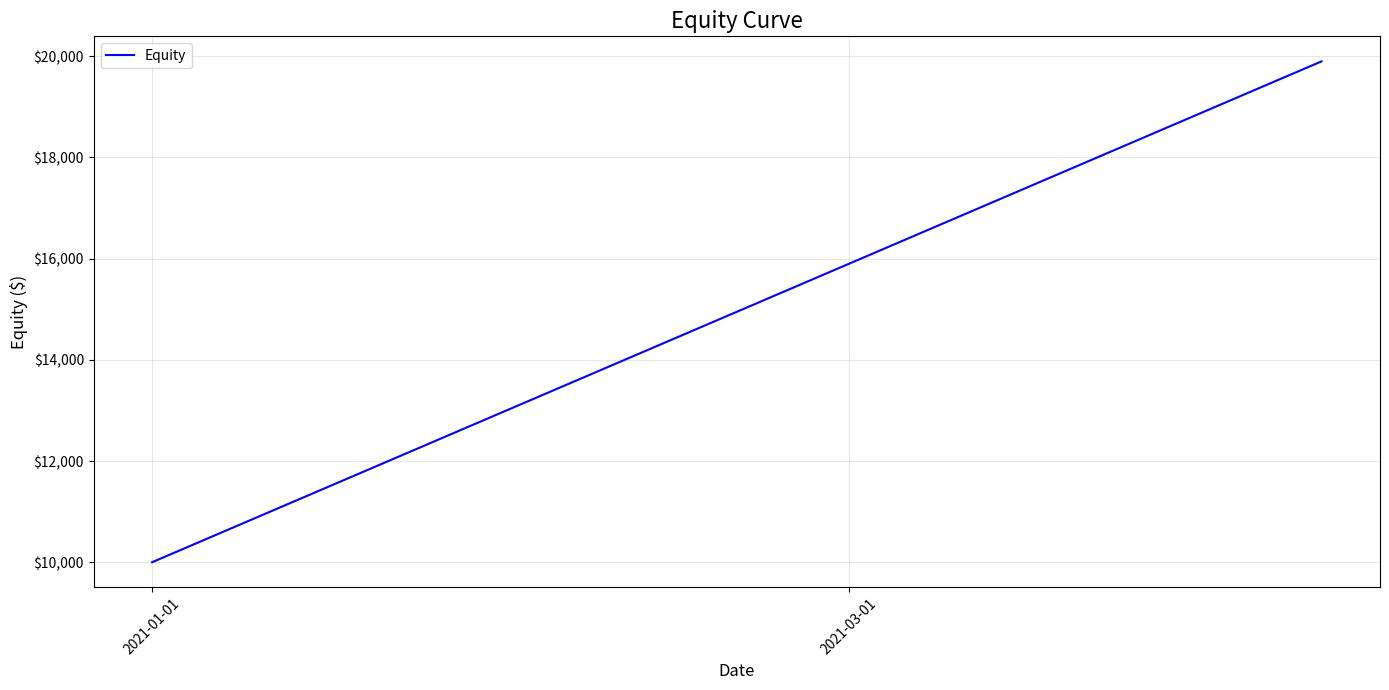
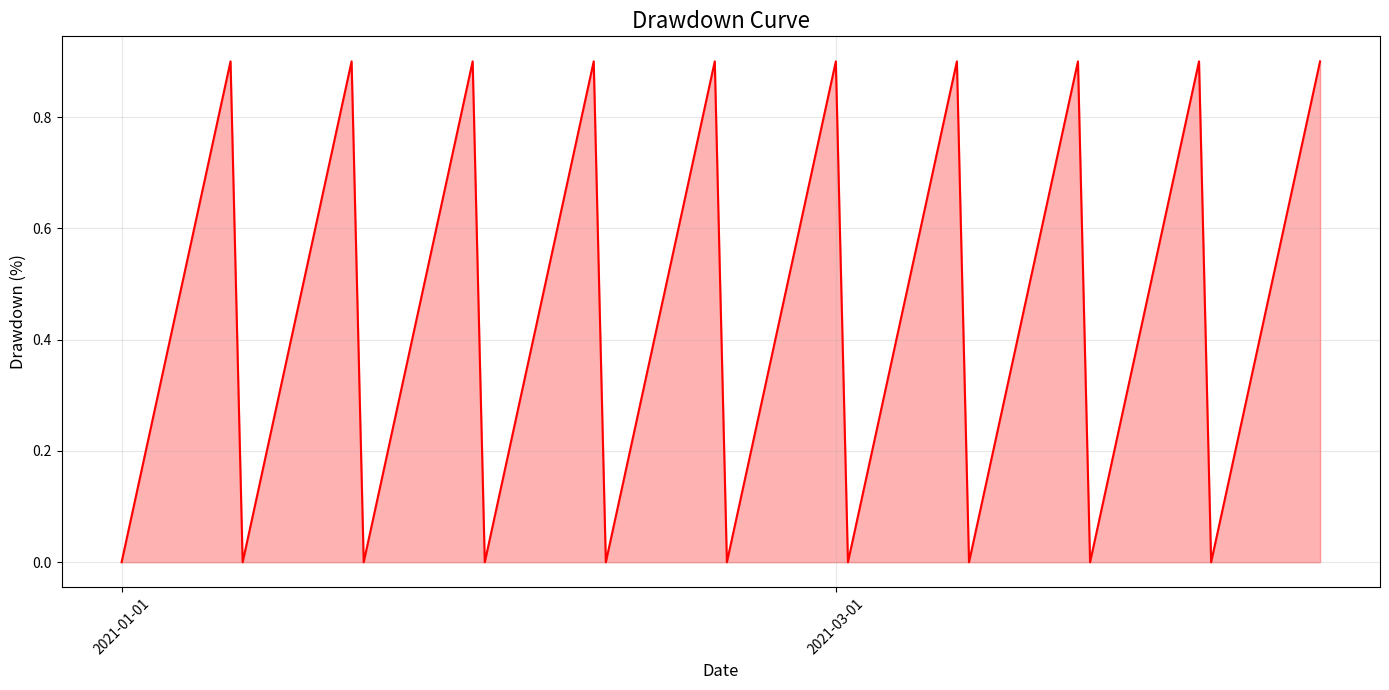
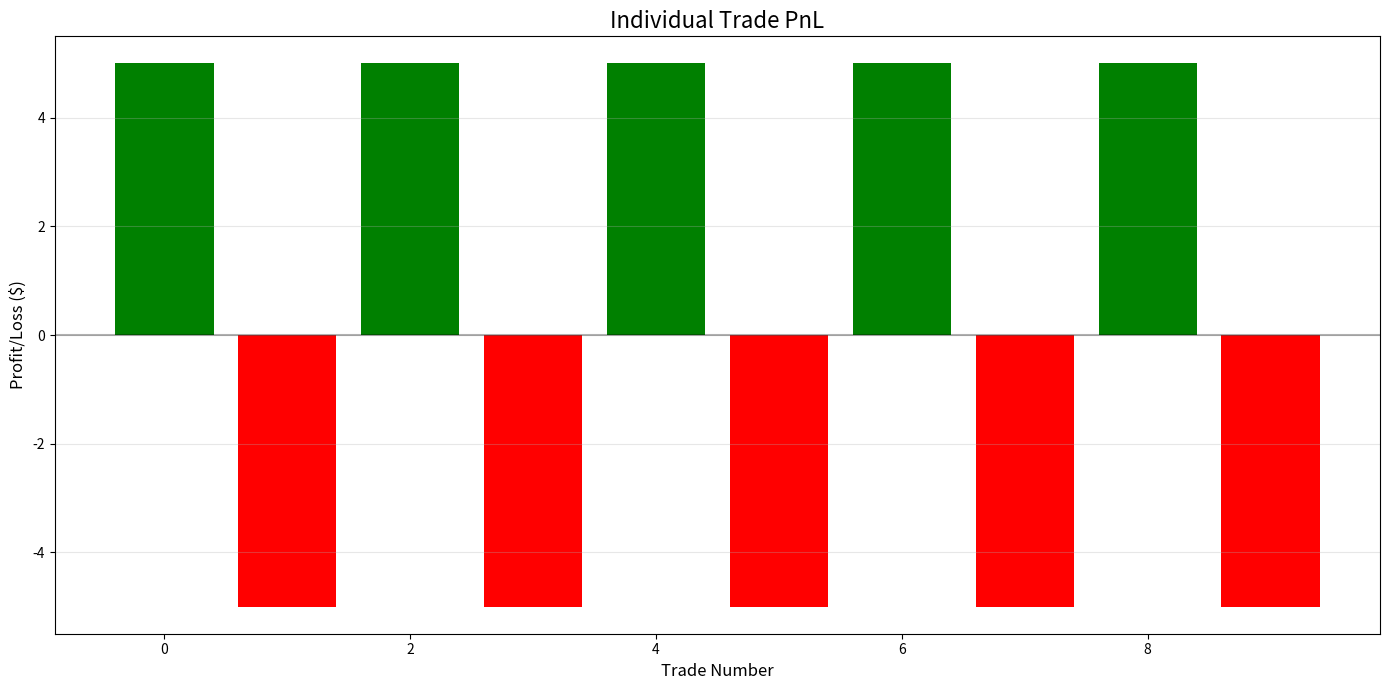
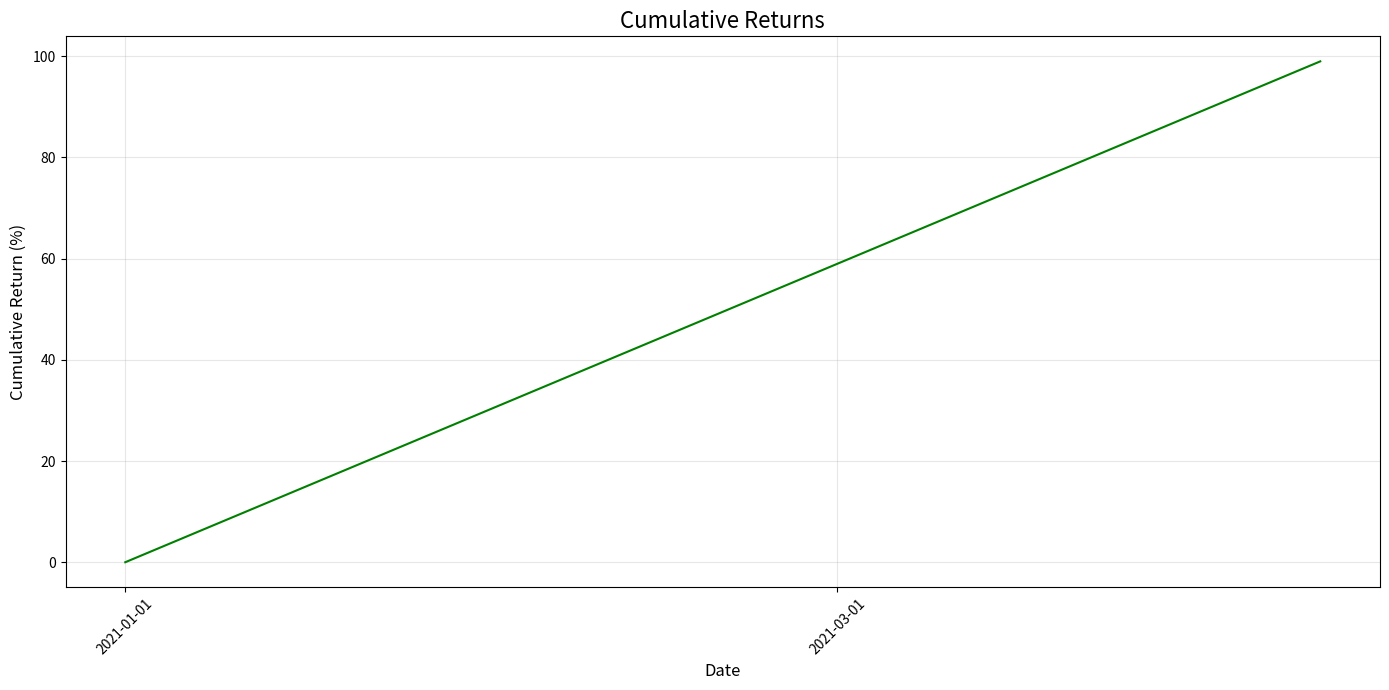
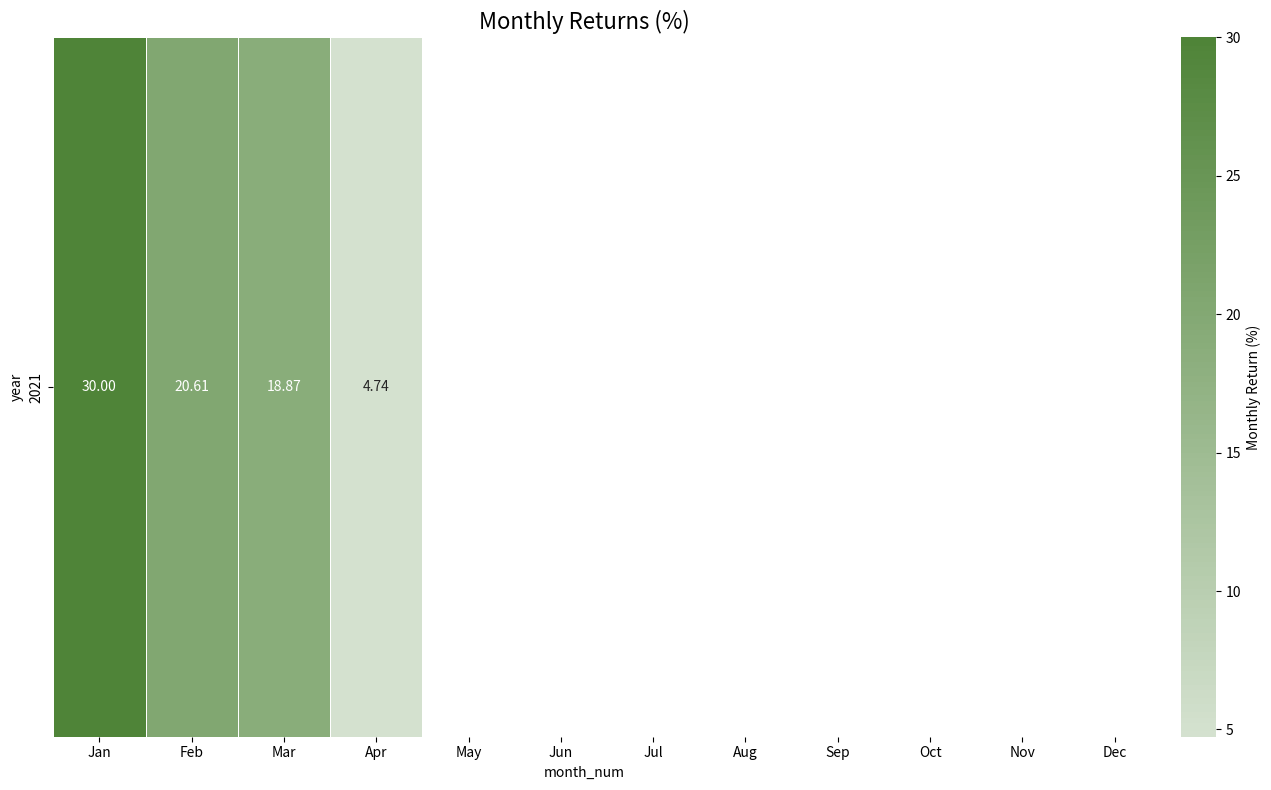
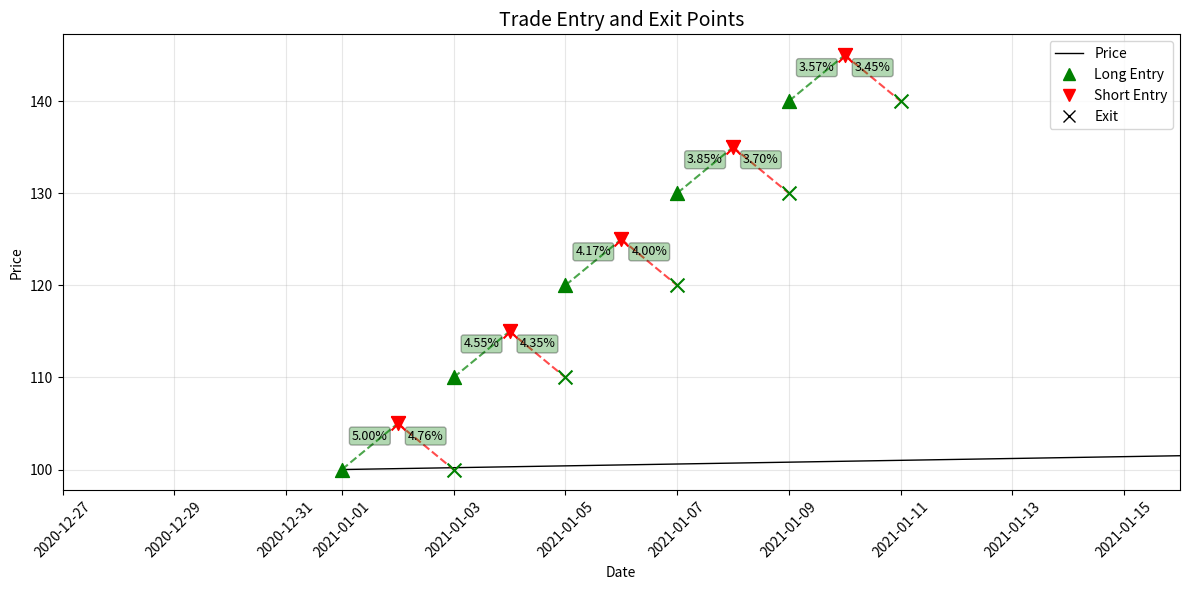

These charts were generated, in order, by the following Python code: (Note: this script raises an exception after producing the figures.)
import pandas as pd
import numpy as np
import matplotlib.pyplot as plt
import seaborn as sns
import os
from datetime import datetime, timedelta
from matplotlib.ticker import FuncFormatter
import matplotlib.dates as mdates
from matplotlib.dates import date2num

class StrategyPerformance:
    """
    A class to calculate performance metrics and generate visualizations for trading strategies
    """
    
    def __init__(self, trades_df=None, equity_df=None, price_df=None, drawdown_df=None, initial_capital=10000):
        """
        Initialize the performance calculator
        
        Parameters:
        - trades_df: DataFrame containing trade details
        - equity_df: DataFrame containing equity curve data
        - drawdown_df: DataFrame containing drawdown data
        - initial_capital: Initial capital for the strategy
        - price_df: DataFrame containing price data
        """
        self.trades_df = trades_df
        self.equity_df = equity_df
        self.drawdown_df = drawdown_df
        self.initial_capital = initial_capital
        self.price_data = price_df
        self.metrics = {}
    
    def set_data(self, trades_df, equity_df, drawdown_df, price_df):
        """Set data for performance calculation"""
        self.trades_df = trades_df
        self.equity_df = equity_df
        self.drawdown_df = drawdown_df
        self.price_data = price_df
    
    def calculate_metrics(self):
        """Calculate comprehensive performance metrics"""
        if self.trades_df is None or self.equity_df is None or self.drawdown_df is None:
            raise ValueError("Trade data, equity data, and drawdown data must be set before calculating metrics")
        
        # Basic trade metrics
        self.metrics['total_trades'] = len(self.trades_df)
        self.metrics['profitable_trades'] = len(self.trades_df[self.trades_df['net_profit'] > 0])
        self.metrics['losing_trades'] = len(self.trades_df[self.trades_df['net_profit'] <= 0])
        self.metrics['win_rate'] = self.metrics['profitable_trades'] / self.metrics['total_trades'] if self.metrics['total_trades'] > 0 else 0
        
        # PnL metrics
        self.metrics['total_profit'] = self.trades_df['net_profit'].sum()
        self.metrics['total_return'] = self.metrics['total_profit'] / self.initial_capital
        
        # Calculate returns
        self.equity_df['return'] = self.equity_df['equity'].pct_change()
        
        # Time-based metrics
        start_date = self.equity_df['time'].min()
        end_date = self.equity_df['time'].max()
        days = (end_date - start_date).total_seconds() / (24 * 60 * 60)
        self.metrics['trading_days'] = days
        self.metrics['years'] = days / 250
        
        # Annualized return
        self.metrics['annualized_return'] = (1 + self.metrics['total_return']) ** (1 / self.metrics['years']) - 1 if self.metrics['years'] > 0 else 0
        
        # Risk metrics
        returns = self.equity_df['return'].dropna()
        
        # Sharpe ratio (assuming risk-free rate of 0)
        self.metrics['daily_returns_mean'] = returns.mean()
        self.metrics['daily_returns_std'] = returns.std()
        
        # Annualization factor
        annualization_factor = np.sqrt(250)
        
        self.metrics['sharpe_ratio'] = (returns.mean() / returns.std()) * annualization_factor if returns.std() > 0 else 0
        
        # Sortino ratio (downside risk only)
        negative_returns = returns[returns < 0]
        downside_deviation = negative_returns.std()
        self.metrics['sortino_ratio'] = (returns.mean() / downside_deviation) * annualization_factor if downside_deviation > 0 else 0
        
        # Maximum drawdown
        self.metrics['max_drawdown'] = self.drawdown_df['drawdown'].max()
        
        # Maximum drawdown duration
        if self.metrics['max_drawdown'] > 0:
            # Find the peak before the max drawdown
            max_dd_idx = self.drawdown_df['drawdown'].idxmax()
            max_dd_time = self.drawdown_df.loc[max_dd_idx, 'time']
            
            # Find the last time equity was at the peak before max drawdown
            peak_equity = self.equity_df['equity'].iloc[:max_dd_idx].max()
            peak_time_idx = self.equity_df['equity'].iloc[:max_dd_idx].idxmax()
            peak_time = self.equity_df.loc[peak_time_idx, 'time']
            
            # Find the first time equity recovered to the peak after max drawdown
            recovery_mask = (self.equity_df['time'] > max_dd_time) & (self.equity_df['equity'] >= peak_equity)
            
            if recovery_mask.any():
                recovery_time_idx = recovery_mask.idxmax()
                recovery_time = self.equity_df.loc[recovery_time_idx, 'time']
                self.metrics['max_drawdown_duration'] = (recovery_time - peak_time).total_seconds() / (24 * 60 * 60)  # in days
            else:
                # If no recovery, drawdown duration is from peak to end of backtest
                self.metrics['max_drawdown_duration'] = (end_date - peak_time).total_seconds() / (24 * 60 * 60)  # in days
        else:
            self.metrics['max_drawdown_duration'] = 0
        
        # Calmar ratio
        self.metrics['calmar_ratio'] = self.metrics['annualized_return'] / self.metrics['max_drawdown'] if self.metrics['max_drawdown'] > 0 else float('inf')
        
        # Average trade metrics
        self.metrics['avg_profit_per_trade'] = self.trades_df['net_profit'].mean()
        self.metrics['avg_profit_pct_per_trade'] = self.trades_df['net_pnl_pct'].mean()
        self.metrics['avg_win'] = self.trades_df.loc[self.trades_df['net_profit'] > 0, 'net_profit'].mean() if self.metrics['profitable_trades'] > 0 else 0
        self.metrics['avg_loss'] = self.trades_df.loc[self.trades_df['net_profit'] <= 0, 'net_profit'].mean() if self.metrics['losing_trades'] > 0 else 0
        self.metrics['win_loss_ratio'] = abs(self.metrics['avg_win'] / self.metrics['avg_loss']) if self.metrics['avg_loss'] != 0 else float('inf')
        
        # Profit factor
        gross_profit = self.trades_df.loc[self.trades_df['net_profit'] > 0, 'net_profit'].sum()
        gross_loss = abs(self.trades_df.loc[self.trades_df['net_profit'] <= 0, 'net_profit'].sum())
        self.metrics['profit_factor'] = gross_profit / gross_loss if gross_loss > 0 else float('inf')
        
        # Average holding period
        self.metrics['avg_holding_periods'] = self.trades_df['holding_periods'].mean()
        
        # Total fees
        self.metrics['total_fees'] = self.trades_df['total_fee'].sum()
        
        # Expectancy
        self.metrics['expectancy'] = (self.metrics['win_rate'] * self.metrics['avg_win']) + \
                                    ((1 - self.metrics['win_rate']) * self.metrics['avg_loss'])
        
        # System quality number
        self.metrics['sqn'] = (self.metrics['expectancy'] / self.trades_df['net_profit'].std()) * \
                             np.sqrt(self.metrics['total_trades']) if self.trades_df['net_profit'].std() > 0 else 0
        
        return self.metrics
    
    def plot_equity_curve(self, output_path=None, show_plot=True):
        """
        Plot equity curve
        
        Parameters:
        - output_path: Path to save the plot
        - show_plot: Whether to display the plot
        """
        if self.equity_df is None:
            raise ValueError("Equity data must be set before plotting")
        
        plt.figure(figsize=(14, 7))
        
        # Plot equity curve
        plt.plot(self.equity_df['time'], self.equity_df['equity'], label='Equity', color='blue')
        
        # Format x-axis to show dates nicely
        plt.gca().xaxis.set_major_formatter(mdates.DateFormatter('%Y-%m-%d'))
        plt.gca().xaxis.set_major_locator(mdates.MonthLocator(interval=2))
        
        # Format y-axis to show currency
        def currency_formatter(x, pos):
            return f'${x:,.0f}'
        
        plt.gca().yaxis.set_major_formatter(FuncFormatter(currency_formatter))
        
        # Add labels and title
        plt.title('Equity Curve', fontsize=16)
        plt.xlabel('Date', fontsize=12)
        plt.ylabel('Equity ($)', fontsize=12)
        plt.grid(True, alpha=0.3)
        plt.legend()
        
        # Rotate x-axis labels for better readability
        plt.xticks(rotation=45)
        
        # Tight layout to ensure everything fits
        plt.tight_layout()
        
        # Save if output path is provided
        if output_path:
            plt.savefig(output_path)
            print(f"Equity curve saved to {output_path}")
        
        # Show plot if requested
        if show_plot:
            plt.show()
        else:
            plt.close()
    
    def plot_drawdown_curve(self, output_path=None, show_plot=True):
        """
        Plot drawdown curve
        
        Parameters:
        - output_path: Path to save the plot
        - show_plot: Whether to display the plot
        """
        if self.drawdown_df is None:
            raise ValueError("Drawdown data must be set before plotting")
        
        plt.figure(figsize=(14, 7))
        
        # Plot drawdown curve
        plt.plot(self.drawdown_df['time'], self.drawdown_df['drawdown'] * 100, color='red')
        
        # Fill area under the curve
        plt.fill_between(self.drawdown_df['time'], self.drawdown_df['drawdown'] * 100, 0, color='red', alpha=0.3)
        
        # Format x-axis to show dates nicely
        plt.gca().xaxis.set_major_formatter(mdates.DateFormatter('%Y-%m-%d'))
        plt.gca().xaxis.set_major_locator(mdates.MonthLocator(interval=2))
        
        # Add labels and title
        plt.title('Drawdown Curve', fontsize=16)
        plt.xlabel('Date', fontsize=12)
        plt.ylabel('Drawdown (%)', fontsize=12)
        plt.grid(True, alpha=0.3)
        
        # Rotate x-axis labels for better readability
        plt.xticks(rotation=45)
        
        # Tight layout to ensure everything fits
        plt.tight_layout()
        
        # Save if output path is provided
        if output_path:
            plt.savefig(output_path)
            print(f"Drawdown curve saved to {output_path}")
        
        # Show plot if requested
        if show_plot:
            plt.show()
        else:
            plt.close()
    
    def plot_trade_pnl(self, output_path=None, show_plot=True):
        """
        Plot individual trade PnL
        
        Parameters:
        - output_path: Path to save the plot
        - show_plot: Whether to display the plot
        """
        if self.trades_df is None:
            raise ValueError("Trade data must be set before plotting")
        
        plt.figure(figsize=(14, 7))
        
        # Create trade indices
        trade_indices = range(len(self.trades_df))
        
        # Get PnL values
        pnl_values = self.trades_df['net_profit'].values
        
        # Create colors based on profit/loss
        colors = ['green' if pnl > 0 else 'red' for pnl in pnl_values]
        
        # Plot bars
        plt.bar(trade_indices, pnl_values, color=colors)
        
        # Add horizontal line at y=0
        plt.axhline(y=0, color='black', linestyle='-', alpha=0.3)
        
        # Add labels and title
        plt.title('Individual Trade PnL', fontsize=16)
        plt.xlabel('Trade Number', fontsize=12)
        plt.ylabel('Profit/Loss ($)', fontsize=12)
        plt.grid(True, alpha=0.3, axis='y')
        
        # Tight layout to ensure everything fits
        plt.tight_layout()
        
        # Save if output path is provided
        if output_path:
            plt.savefig(output_path)
            print(f"Trade PnL plot saved to {output_path}")
        
        # Show plot if requested
        if show_plot:
            plt.show()
        else:
            plt.close()
    
    def plot_cumulative_returns(self, output_path=None, show_plot=True):
        """
        Plot cumulative returns
        
        Parameters:
        - output_path: Path to save the plot
        - show_plot: Whether to display the plot
        """
        if self.equity_df is None:
            raise ValueError("Equity data must be set before plotting")
        
        plt.figure(figsize=(14, 7))
        
        # Calculate cumulative returns
        initial_equity = self.equity_df['equity'].iloc[0]
        cumulative_returns = (self.equity_df['equity'] / initial_equity - 1) * 100
        
        # Plot cumulative returns
        plt.plot(self.equity_df['time'], cumulative_returns, label='Cumulative Return', color='green')
        
        # Format x-axis to show dates nicely
        plt.gca().xaxis.set_major_formatter(mdates.DateFormatter('%Y-%m-%d'))
        plt.gca().xaxis.set_major_locator(mdates.MonthLocator(interval=2))
        
        # Add labels and title
        plt.title('Cumulative Returns', fontsize=16)
        plt.xlabel('Date', fontsize=12)
        plt.ylabel('Cumulative Return (%)', fontsize=12)
        plt.grid(True, alpha=0.3)
        
        # Rotate x-axis labels for better readability
        plt.xticks(rotation=45)
        
        # Tight layout to ensure everything fits
        plt.tight_layout()
        
        # Save if output path is provided
        if output_path:
            plt.savefig(output_path)
            print(f"Cumulative returns plot saved to {output_path}")
        
        # Show plot if requested
        if show_plot:
            plt.show()
        else:
            plt.close()
    
    def plot_monthly_returns(self, output_path=None, show_plot=True):
        """
        Plot monthly returns heatmap
        
        Parameters:
        - output_path: Path to save the plot
        - show_plot: Whether to display the plot
        """
        if self.equity_df is None:
            raise ValueError("Equity data must be set before plotting")
        
        # Resample equity curve to get monthly returns
        self.equity_df['time'] = pd.to_datetime(self.equity_df['time'], utc=True)
        self.equity_df['month'] = self.equity_df['time'].dt.to_period('M')
        monthly_returns = self.equity_df.groupby('month')['equity'].apply(
            lambda x: (x.iloc[-1] / x.iloc[0] - 1) * 100
        )
        
        # Convert to DataFrame with year and month columns
        monthly_returns_df = pd.DataFrame(monthly_returns).reset_index()
        monthly_returns_df['year'] = monthly_returns_df['month'].dt.year
        monthly_returns_df['month_num'] = monthly_returns_df['month'].dt.month
        
        # Pivot the data for heatmap
        pivot_table = monthly_returns_df.pivot_table(
            index='year', columns='month_num', values='equity'
        )
        
        # Create heatmap
        plt.figure(figsize=(14, 8))
        
        # Define colormap with red for negative and green for positive
        cmap = sns.diverging_palette(10, 120, as_cmap=True)
        
        # Create heatmap
        sns.heatmap(
            pivot_table, 
            annot=True, 
            fmt=".2f", 
            cmap=cmap,
            center=0, 
            linewidths=.5, 
            cbar_kws={"label": "Monthly Return (%)"}
        )
        
        # Set month names as column labels
        month_names = ['Jan', 'Feb', 'Mar', 'Apr', 'May', 'Jun', 'Jul', 'Aug', 'Sep', 'Oct', 'Nov', 'Dec']
        plt.xticks(np.arange(12) + 0.5, month_names)
        
        # Add labels and title
        plt.title('Monthly Returns (%)', fontsize=16)
        
        # Tight layout to ensure everything fits
        plt.tight_layout()
        
        # Save if output path is provided
        if output_path:
            plt.savefig(output_path)
            print(f"Monthly returns heatmap saved to {output_path}")
        
        # Show plot if requested
        if show_plot:
            plt.show()
        else:
            plt.close()
    
    def plot_all(self, output_dir, show_plots=False):
        """
        Generate all plots and save them to the output directory
        
        Parameters:
        - output_dir: Directory to save the plots
        - show_plots: Whether to display the plots
        """
        # Create output directory if it doesn't exist
        os.makedirs(output_dir, exist_ok=True)
        
        # Generate all plots
        self.plot_equity_curve(os.path.join(output_dir, 'equity_curve.png'), show_plots)
        self.plot_drawdown_curve(os.path.join(output_dir, 'drawdown_curve.png'), show_plots)
        self.plot_trade_pnl(os.path.join(output_dir, 'trade_pnl.png'), show_plots)
        self.plot_cumulative_returns(os.path.join(output_dir, 'cumulative_returns.png'), show_plots)
        self.plot_monthly_returns(os.path.join(output_dir, 'monthly_returns.png'), show_plots)
        
        # Plot price chart with entry/exit points if price data is available
        if hasattr(self, 'price_data') and self.price_data is not None:
            self.plot_price_with_trades(os.path.join(output_dir, 'price_with_trades.png'), show_plots)
    
    def set_price_data(self, price_data):
        """
        Set price data for plotting price chart with entry/exit points
        
        Parameters:
        - price_data: DataFrame containing price data with columns: time, open, high, low, close
        """
        self.price_data = price_data
    
    def plot_price_with_trades(self, output_path=None, show_plot=True):
        """
        Plot price chart with entry/exit points
        
        Parameters:
        - output_path: Path to save the plot
        - show_plot: Whether to display the plot
        """
        if not hasattr(self, 'price_data') or self.price_data is None or self.trades_df is None or self.trades_df.empty:
            print("Price data and trade data are required for plotting")
            return
        
        # Create figure
        plt.figure(figsize=(12, 6))
        
        # Plot price line
        plt.plot(self.price_data['open_time'], self.price_data['close'], color='black', linewidth=1, label='Price')
        
        # Get trade date range
        min_date = self.trades_df['entry_time'].min() - pd.Timedelta(days=5)
        max_date = self.trades_df['exit_time'].max() + pd.Timedelta(days=5)
        
        # Limit chart range
        plt.xlim(min_date, max_date)
        
        # Mark trade points
        for _, trade in self.trades_df.iterrows():
            # Get trade information
            entry_time = trade['entry_time']
            entry_price = trade['entry_price']
            position = trade['position']
            exit_time = trade['exit_time']
            exit_price = trade['exit_price']
            
            # Entry point
            marker = '^' if position == 'long' else 'v'
            color = 'green' if position == 'long' else 'red'
            plt.scatter(entry_time, entry_price, color=color, marker=marker, s=100, zorder=5)
            
            # Exit point
            exit_color = 'red' if position == 'long' else 'green'
            plt.scatter(exit_time, exit_price, color=exit_color, marker='x', s=100, zorder=5)
            
            # Connect entry and exit points
            plt.plot([entry_time, exit_time], [entry_price, exit_price], 
                    color=color, linestyle='--', alpha=0.7, linewidth=1.5)
            
            # Add profit/loss label
            profit = exit_price - entry_price if position == 'long' else entry_price - exit_price
            profit_percent = profit / entry_price * 100
            profit_text = f"{profit_percent:.2f}%"
            
            # Add profit/loss label at the midpoint of the line
            mid_time = entry_time + (exit_time - entry_time) / 2
            mid_price = (entry_price + exit_price) / 2
            
            plt.annotate(profit_text, 
                        xy=(mid_time, mid_price),
                        xytext=(0, 5),
                        textcoords="offset points",
                        ha='center',
                        fontsize=9,
                        bbox=dict(boxstyle='round,pad=0.2', 
                                fc='green' if profit > 0 else 'red', 
                                alpha=0.3))
        
        # Add legend
        from matplotlib.lines import Line2D
        custom_lines = [
            Line2D([0], [0], color='black', lw=1),
            Line2D([0], [0], marker='^', color='green', markersize=8, linestyle='None'),
            Line2D([0], [0], marker='v', color='red', markersize=8, linestyle='None'),
            Line2D([0], [0], marker='x', color='black', markersize=8, linestyle='None')
        ]
        plt.legend(custom_lines, ['Price', 'Long Entry', 'Short Entry', 'Exit'], loc='best')
        
        # Add grid and title
        plt.grid(True, alpha=0.3)
        plt.title('Trade Entry and Exit Points', fontsize=14)
        plt.xlabel('Date')
        plt.ylabel('Price')
        
        # Format dates
        plt.gca().xaxis.set_major_formatter(mdates.DateFormatter('%Y-%m-%d'))
        plt.xticks(rotation=45)
        
        plt.tight_layout()
        
        # Save or display
        if output_path:
            plt.savefig(output_path)
            print(f"Trade chart saved to {output_path}")
        
        if show_plot:
            plt.show()
        else:
            plt.close()
    
    def plot_all(self, output_dir, show_plots=False):
        """
        Generate all plots and save them to the output directory
        
        Parameters:
        - output_dir: Directory to save the plots
        - show_plots: Whether to display the plots
        """
        # Create output directory if it doesn't exist
        os.makedirs(output_dir, exist_ok=True)
        
        # Generate all plots
        self.plot_equity_curve(os.path.join(output_dir, 'equity_curve.png'), show_plots)
        self.plot_drawdown_curve(os.path.join(output_dir, 'drawdown_curve.png'), show_plots)
        self.plot_trade_pnl(os.path.join(output_dir, 'trade_pnl.png'), show_plots)
        self.plot_cumulative_returns(os.path.join(output_dir, 'cumulative_returns.png'), show_plots)
        self.plot_monthly_returns(os.path.join(output_dir, 'monthly_returns.png'), show_plots)
        
        # Plot price chart with entry/exit points if price data is available
        if hasattr(self, 'price_data') and self.price_data is not None:
            self.plot_price_with_trades(os.path.join(output_dir, 'price_with_trades.png'), show_plots)
    
    def set_price_data(self, price_data):
        """
        Set price data for plotting price chart with entry/exit points
        
        Parameters:
        - price_data: DataFrame containing price data with columns: time, open, high, low, close
        """
        self.price_data = price_data
    
    def print_metrics(self):
        """Print performance metrics in a formatted way"""
        if not self.metrics:
            self.calculate_metrics()
        
        print("\n===== PERFORMANCE METRICS =====")
        print(f"Total Trades: {self.metrics['total_trades']}")
        print(f"Win Rate: {self.metrics['win_rate']:.2%}")
        print(f"Profit Factor: {self.metrics['profit_factor']:.2f}")
        print(f"Expectancy: ${self.metrics['expectancy']:.2f}")
        print(f"System Quality Number (SQN): {self.metrics['sqn']:.2f}")
        print("\n--- Returns ---")
        print(f"Total Return: {self.metrics['total_return']:.2%}")
        print(f"Annualized Return: {self.metrics['annualized_return']:.2%}")
        print("\n--- Risk Metrics ---")
        print(f"Sharpe Ratio: {self.metrics['sharpe_ratio']:.2f}")
        print(f"Sortino Ratio: {self.metrics['sortino_ratio']:.2f}")
        print(f"Maximum Drawdown: {self.metrics['max_drawdown']:.2%}")
        print(f"Maximum Drawdown Duration: {self.metrics['max_drawdown_duration']:.1f} days")
        print(f"Calmar Ratio: {self.metrics['calmar_ratio']:.2f}")
        print("\n--- Trade Statistics ---")
        print(f"Average Profit per Trade: ${self.metrics['avg_profit_per_trade']:.2f} ({self.metrics['avg_profit_pct_per_trade']:.2%})")
        print(f"Average Win: ${self.metrics['avg_win']:.2f}")
        print(f"Average Loss: ${self.metrics['avg_loss']:.2f}")
        print(f"Win/Loss Ratio: {self.metrics['win_loss_ratio']:.2f}")
        print(f"Average Holding Period: {self.metrics['avg_holding_periods']:.2f} candles")
        print(f"Total Fees: ${self.metrics['total_fees']:.2f}")
        print(f"Expectancy: ${self.metrics['expectancy']:.2f}")
        print("\n================================")
    
    def generate_html_report(self, output_path):
        """Generate HTML performance report"""
        if not self.metrics:
            self.calculate_metrics()
        
        # Create HTML content
        html_content = f"""
        <!DOCTYPE html>
        <html>
        <head>
            <title>Trading Strategy Performance Report</title>
            <style>
                body {{ font-family: Arial, sans-serif; margin: 20px; }}
                h1, h2 {{ color: #333; }}
                table {{ border-collapse: collapse; width: 100%; margin-bottom: 20px; }}
                th, td {{ border: 1px solid #ddd; padding: 8px; text-align: left; }}
                th {{ background-color: #f2f2f2; }}
                tr:nth-child(even) {{ background-color: #f9f9f9; }}
                .metric-value {{ font-weight: bold; }}
                .positive {{ color: green; }}
                .negative {{ color: red; }}
                .section {{ margin-bottom: 30px; }}
                img {{ max-width: 100%; height: auto; margin-bottom: 20px; }}
            </style>
        </head>
        <body>
            <h1>Trading Strategy Performance Report</h1>
            
            <div class="section">
                <h2>Performance Summary</h2>
                <table>
                    <tr><th>Metric</th><th>Value</th></tr>
                    <tr><td>Total Trades</td><td>{self.metrics['total_trades']}</td></tr>
                    <tr><td>Win Rate</td><td>{self.metrics['win_rate']:.2%}</td></tr>
                    <tr><td>Profit Factor</td><td>{self.metrics['profit_factor']:.2f}</td></tr>
                    <tr><td>Total Return</td><td class="{('positive' if self.metrics['total_return'] >= 0 else 'negative')}">{self.metrics['total_return']:.2%}</td></tr>
                    <tr><td>Annualized Return</td><td class="{('positive' if self.metrics['annualized_return'] >= 0 else 'negative')}">{self.metrics['annualized_return']:.2%}</td></tr>
                    <tr><td>Sharpe Ratio</td><td>{self.metrics['sharpe_ratio']:.2f}</td></tr>
                    <tr><td>Sortino Ratio</td><td>{self.metrics['sortino_ratio']:.2f}</td></tr>
                    <tr><td>Maximum Drawdown</td><td class="negative">{self.metrics['max_drawdown']:.2%}</td></tr>
                    <tr><td>Maximum Drawdown Duration</td><td>{self.metrics['max_drawdown_duration']:.1f} days</td></tr>
                    <tr><td>Calmar Ratio</td><td>{self.metrics['calmar_ratio']:.2f}</td></tr>
                    <tr><td>System Quality Number (SQN)</td><td>{self.metrics['sqn']:.2f}</td></tr>
                </table>
            </div>
            
            <div class="section">
                <h2>Trade Statistics</h2>
                <table>
                    <tr><th>Metric</th><th>Value</th></tr>
                    <tr><td>Profitable Trades</td><td>{self.metrics['profitable_trades']} ({self.metrics['win_rate']:.2%})</td></tr>
                    <tr><td>Losing Trades</td><td>{self.metrics['losing_trades']} ({1-self.metrics['win_rate']:.2%})</td></tr>
                    <tr><td>Average Profit per Trade</td><td class="{('positive' if self.metrics['avg_profit_per_trade'] >= 0 else 'negative')}">${self.metrics['avg_profit_per_trade']:.2f} ({self.metrics['avg_profit_pct_per_trade']:.2%})</td></tr>
                    <tr><td>Average Win</td><td class="positive">${self.metrics['avg_win']:.2f}</td></tr>
                    <tr><td>Average Loss</td><td class="negative">${self.metrics['avg_loss']:.2f}</td></tr>
                    <tr><td>Win/Loss Ratio</td><td>{self.metrics['win_loss_ratio']:.2f}</td></tr>
                    <tr><td>Expectancy</td><td class="{('positive' if self.metrics['expectancy'] >= 0 else 'negative')}">${self.metrics['expectancy']:.2f}</td></tr>
                    <tr><td>Average Holding Period</td><td>{self.metrics['avg_holding_periods']:.2f} candles</td></tr>
                    <tr><td>Total Fees</td><td>${self.metrics['total_fees']:.2f}</td></tr>
                </table>
            </div>
            
            <div class="section">
                <h2>Equity Curve</h2>
                <img src="equity_curve.png" alt="Equity Curve">
            </div>
            
            <div class="section">
                <h2>Cumulative Returns</h2>
                <img src="cumulative_returns.png" alt="Cumulative Returns">
            </div>
            
            <div class="section">
                <h2>Drawdown Curve</h2>
                <img src="drawdown_curve.png" alt="Drawdown Curve">
            </div>
            
            <div class="section">
                <h2>Individual Trade PnL</h2>
                <img src="trade_pnl.png" alt="Individual Trade PnL">
            </div>
            
            <div class="section">
                <h2>Monthly Returns Heatmap</h2>
                <img src="monthly_returns.png" alt="Monthly Returns Heatmap">
            </div>
            
            <div class="section">
                <h2>Price Chart with Trades</h2>
                <img src="price_with_trades.png" alt="Price Chart with Trades">
            </div>
        </body>
        </html>
        """
        
        # Write HTML content to file
        with open(output_path, 'w') as f:
            f.write(html_content)
        
        print(f"Performance report generated at {output_path}")
    
    def generate_report(self, output_dir):
        """
        Generate comprehensive performance report
        
        Parameters:
        - output_dir: Directory to save the report and plots
        """
        # Create output directory if it doesn't exist
        os.makedirs(output_dir, exist_ok=True)
        
        # Calculate metrics if not already calculated
        if not self.metrics:
            self.calculate_metrics()
        
        # Generate all plots
        self.plot_all(output_dir, show_plots=False)
        
        # Generate HTML report
        report_path = os.path.join(output_dir, 'performance_report.html')
        self.generate_html_report(report_path)
        
        # Save metrics to CSV
        metrics_df = pd.DataFrame([self.metrics])
        metrics_path = os.path.join(output_dir, 'performance_metrics.csv')
        metrics_df.to_csv(metrics_path, index=False)
        
        print(f"Performance report and metrics generated in {output_dir}")


if __name__ == "__main__":
    # This is just a test to ensure the class works correctly
    # In practice, this class would be imported and used by the strategy backtest script
    
    # Create sample data
    trades_df = pd.DataFrame({
        'entry_time': pd.date_range(start='2021-01-01', periods=10, freq='D'),
        'exit_time': pd.date_range(start='2021-01-02', periods=10, freq='D'),
        'position': ['long', 'short'] * 5,
        'entry_price': [100, 105, 110, 115, 120, 125, 130, 135, 140, 145],
        'exit_price': [105, 100, 115, 110, 125, 120, 135, 130, 145, 140],
        'net_profit': [5, -5, 5, -5, 5, -5, 5, -5, 5, -5],
        'net_pnl_pct': [0.05, -0.05, 0.05, -0.05, 0.05, -0.05, 0.05, -0.05, 0.05, -0.05],
        'total_fee': [0.1, 0.1, 0.1, 0.1, 0.1, 0.1, 0.1, 0.1, 0.1, 0.1],
        'holding_periods': [1, 1, 1, 1, 1, 1, 1, 1, 1, 1]
    })
    
    equity_df = pd.DataFrame({
        'time': pd.date_range(start='2021-01-01', periods=100, freq='D'),
        'equity': [10000 + i * 100 for i in range(100)]
    })
    
    drawdown_df = pd.DataFrame({
        'time': pd.date_range(start='2021-01-01', periods=100, freq='D'),
        'drawdown': [0.01 * (i % 10) / 10 for i in range(100)]
    })
    
    price_data = pd.DataFrame({
        'open_time': pd.date_range(start='2021-01-01', periods=100, freq='D'),
        'open': [100 + i * 0.1 for i in range(100)],
        'high': [100 + i * 0.1 + 1 for i in range(100)],
        'low': [100 + i * 0.1 - 1 for i in range(100)],
        'close': [100 + i * 0.1 for i in range(100)],
        'volume': [1000 + i * 10 for i in range(100)]
    })
    
    # Create performance calculator
    perf = StrategyPerformance(trades_df, equity_df, price_data, drawdown_df, 10000)
    
    # Calculate metrics
    perf.calculate_metrics()
    
    # Print metrics
    perf.print_metrics()
    
    # Generate report
    perf.generate_report('test_performance_report')
t
